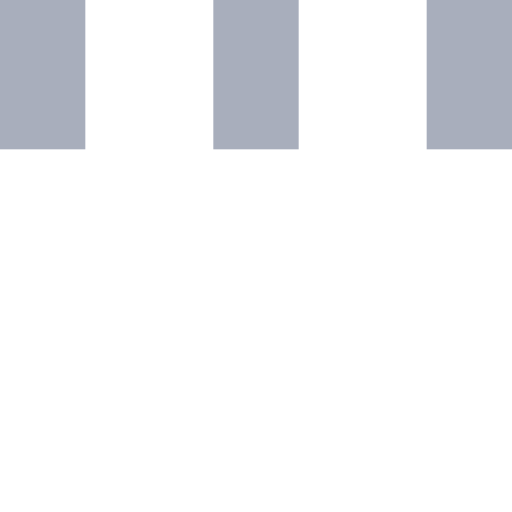
t = 0.00 s
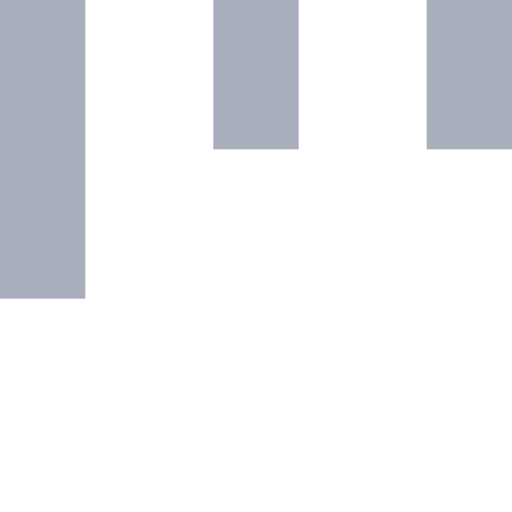
t = 0.15 s
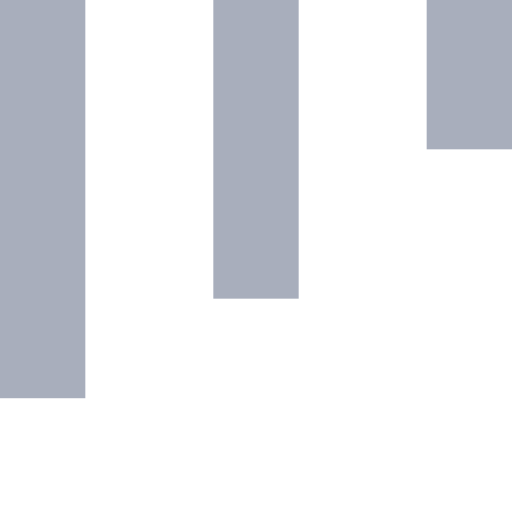
t = 0.35 s
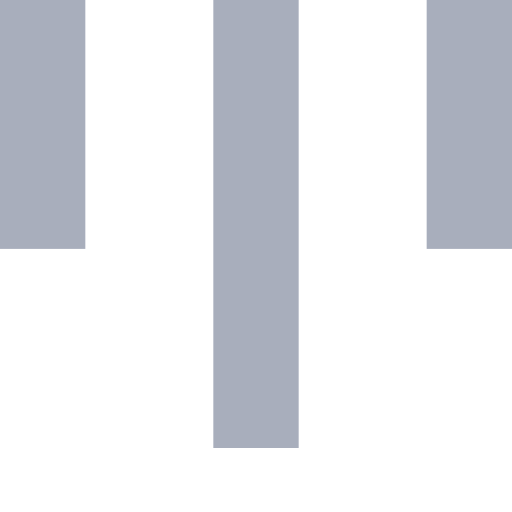
t = 0.50 s
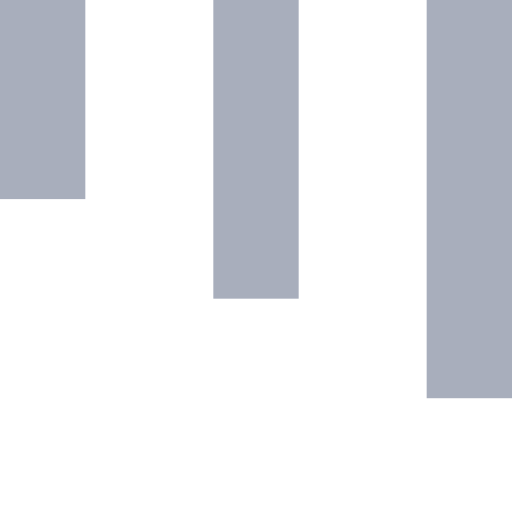
t = 0.65 s
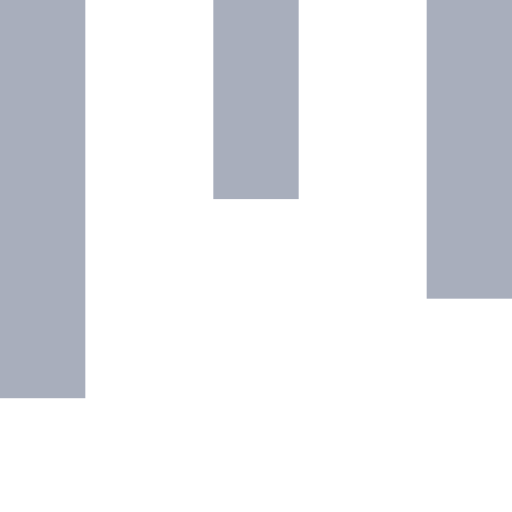
t = 0.85 s

The animated SVG that drew these frames (rendered in a browser with its animation timeline set to each time). Animation: 3 SMIL elements (animateTransform=3); one cycle of 1.00 s, repeats indefinitely.

  <svg version="1.1" id="Layer_1" xmlns="http://www.w3.org/2000/svg" xmlns:xlink="http://www.w3.org/1999/xlink" x="0px" y="0px"
     width="24px" height="24px" viewBox="0 0 24 24" style="enable-background:new 0 0 50 50;" xml:space="preserve">
    <rect x="0" y="0" width="4" height="7" fill="#A8AEBC">
      <animateTransform  attributeType="xml"
        attributeName="transform" type="scale"
        values="1,1; 1,3; 1,1"
        begin="0s" dur="0.6s" repeatCount="indefinite" />       
    </rect>

    <rect x="10" y="0" width="4" height="7" fill="#A8AEBC">
      <animateTransform  attributeType="xml"
        attributeName="transform" type="scale"
        values="1,1; 1,3; 1,1"
        begin="0.2s" dur="0.6s" repeatCount="indefinite" />       
    </rect>
    <rect x="20" y="0" width="4" height="7" fill="#A8AEBC">
      <animateTransform  attributeType="xml"
        attributeName="transform" type="scale"
        values="1,1; 1,3; 1,1"
        begin="0.4s" dur="0.6s" repeatCount="indefinite" />       
    </rect>
  </svg>